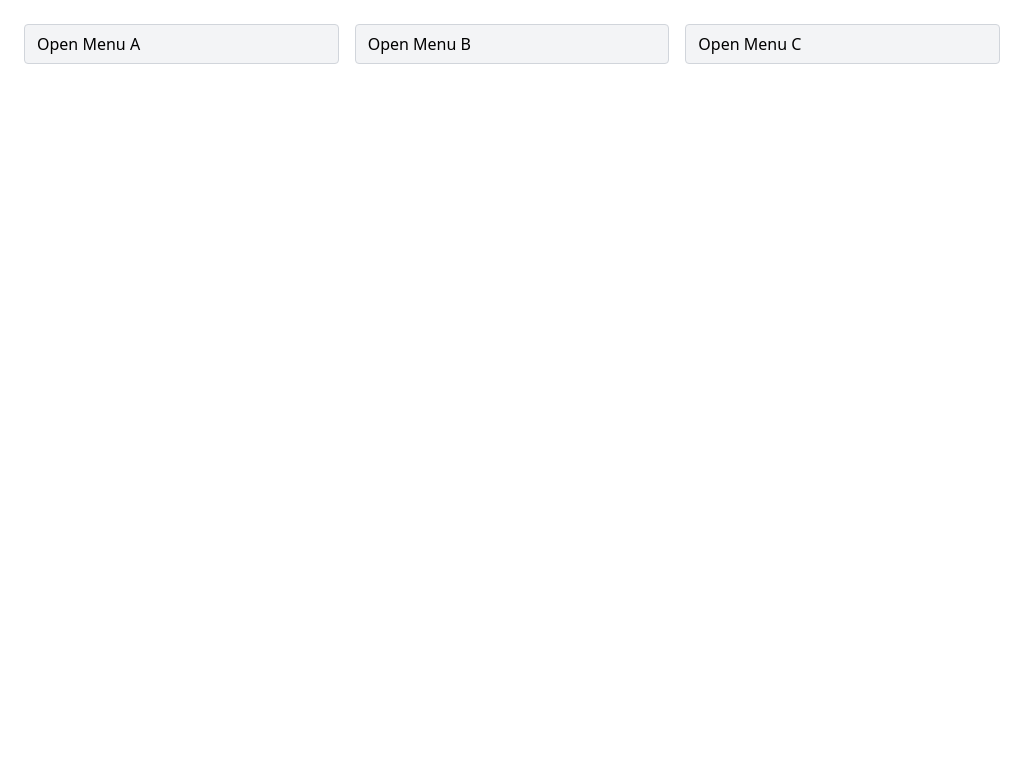

Give the HTML and CSS whose rendering is this image.

<!-- file: abc.html -->
<!DOCTYPE html>
<html lang="en">
<head>
  <meta charset="UTF-8">
  <meta name="viewport" content="width=device-width, initial-scale=1.0">
  <title>Basic Pure CSS Branching Drop-Menu</title>
  <link rel="stylesheet" href="../assets/pure-css-nested-menu.css">
  <style>
    * { box-sizing: border-box; }
    body { font-family: system-ui, sans-serif; margin: 1.5rem; }

    /* 3 menus spanned side-by-side */
    .menus {
      display: grid;
      grid-template-columns: repeat(3, 1fr);
      gap: 1rem;
      align-items: start;
    }

    /* Minimal button & nested panel styling */
    .open,
    .close {
      width: 100%;
      padding: 0.5rem 0.75rem;
      font: inherit;
      text-align: left;
      background: #f3f4f6;
      border: 1px solid #d1d5db;
      border-radius: 4px;
      cursor: pointer;
    }
    .open:hover,
    .close:hover { background: #e5e7eb; }
    .close { background: #dbeafe; border-color: #93c5fd; }
    .node > input[type="radio"]:checked ~ .close { background: #bfdbfe; border-color: #3b82f6; }

    .panel {
      margin: 0.35rem 0 0 0.75rem;
      padding-left: 0.75rem;
      border-left: 2px solid #d1d5db;
    }
    .panel > .node + .node { margin-top: 0.35rem; }
    .leaf {
      padding: 0.45rem 0.75rem;
      font-size: 0.9rem;
      color: #374151;
      background: #f9fafb;
      border: 1px dashed #d1d5db;
      border-radius: 4px;
    }

  </style>
  <script src="../assets/pure-css-nested-menu.js" defer></script>
</head>
<body>
  <!-- Single external form so root close buttons reset all radios -->
  <form id="menu-form"></form>

  <div class="menus">
    <!-- ==================== MENU A ==================== -->
    <div class="node">
      <input type="radio" name="menu" id="a" form="menu-form">
      <label for="a" class="open">Open Menu A</label>
      <button type="reset" form="menu-form" class="close">Close Menu A</button>

      <div class="panel">
        <div class="node">
          <input type="radio" name="menu" id="a-1" form="menu-form">
          <label for="a-1" class="open">Open Option A-1</label>
          <label for="a" class="close">Close Option A-1</label>

          <div class="panel">
            <div class="node">
              <input type="radio" name="menu" id="a-1-1" form="menu-form">
              <label for="a-1-1" class="open">Open Option A-1-1</label>
              <label for="a-1" class="close">Close Option A-1-1</label>

              <div class="panel">
                <div class="node">
                  <input type="radio" name="menu" id="a-1-1-1" form="menu-form">
                  <label for="a-1-1-1" class="open">Open Option A-1-1-1</label>
                  <label for="a-1-1" class="close">Close Option A-1-1-1</label>

                  <div class="panel">
                    <div class="node">
                      <input type="radio" name="menu" id="a-1-1-1-1" form="menu-form">
                      <label for="a-1-1-1-1" class="open">Open Option A-1-1-1-1</label>
                      <label for="a-1-1-1" class="close">Close Option A-1-1-1-1</label>

                      <div class="panel">
                        <div class="node">
                          <input type="radio" name="menu" id="a-1-1-1-1-1" form="menu-form">
                          <label for="a-1-1-1-1-1" class="open">Open Option A-1-1-1-1-1</label>
                          <label for="a-1-1-1-1" class="close">Close Option A-1-1-1-1-1</label>
                          <div class="panel"><div class="leaf">Option A-1-1-1-1-1</div></div>
                        </div>

                        <div class="node">
                          <input type="radio" name="menu" id="a-1-1-1-1-2" form="menu-form">
                          <label for="a-1-1-1-1-2" class="open">Open Option A-1-1-1-1-2</label>
                          <label for="a-1-1-1-1" class="close">Close Option A-1-1-1-1-2</label>
                          <div class="panel"><div class="leaf">Option A-1-1-1-1-2</div></div>
                        </div>
                      </div>
                    </div>

                    <div class="node">
                      <input type="radio" name="menu" id="a-1-1-1-2" form="menu-form">
                      <label for="a-1-1-1-2" class="open">Open Option A-1-1-1-2</label>
                      <label for="a-1-1-1" class="close">Close Option A-1-1-1-2</label>
                      <div class="panel"><div class="leaf">Option A-1-1-1-2</div></div>
                    </div>
                  </div>
                </div>

                <div class="node">
                  <input type="radio" name="menu" id="a-1-1-2" form="menu-form">
                  <label for="a-1-1-2" class="open">Open Option A-1-1-2</label>
                  <label for="a-1-1" class="close">Close Option A-1-1-2</label>
                  <div class="panel"><div class="leaf">Option A-1-1-2</div></div>
                </div>
              </div>
            </div>

            <div class="node">
              <input type="radio" name="menu" id="a-1-2" form="menu-form">
              <label for="a-1-2" class="open">Open Option A-1-2</label>
              <label for="a-1" class="close">Close Option A-1-2</label>
              <div class="panel"><div class="leaf">Option A-1-2</div></div>
            </div>
          </div>
        </div>

        <div class="node">
          <input type="radio" name="menu" id="a-2" form="menu-form">
          <label for="a-2" class="open">Open Option A-2</label>
          <label for="a" class="close">Close Option A-2</label>

          <div class="panel">
            <div class="node">
              <input type="radio" name="menu" id="a-2-1" form="menu-form">
              <label for="a-2-1" class="open">Open Option A-2-1</label>
              <label for="a-2" class="close">Close Option A-2-1</label>
              <div class="panel"><div class="leaf">Option A-2-1</div></div>
            </div>

            <div class="node">
              <input type="radio" name="menu" id="a-2-2" form="menu-form">
              <label for="a-2-2" class="open">Open Option A-2-2</label>
              <label for="a-2" class="close">Close Option A-2-2</label>
              <div class="panel"><div class="leaf">Option A-2-2</div></div>
            </div>
          </div>
        </div>
      </div>
    </div>

    <!-- ==================== MENU B ==================== -->
    <div class="node">
      <input type="radio" name="menu" id="b" form="menu-form">
      <label for="b" class="open">Open Menu B</label>
      <button type="reset" form="menu-form" class="close">Close Menu B</button>

      <div class="panel">
        <div class="node">
          <input type="radio" name="menu" id="b-1" form="menu-form">
          <label for="b-1" class="open">Open Option B-1</label>
          <label for="b" class="close">Close Option B-1</label>

          <div class="panel">
            <div class="node">
              <input type="radio" name="menu" id="b-1-1" form="menu-form">
              <label for="b-1-1" class="open">Open Option B-1-1</label>
              <label for="b-1" class="close">Close Option B-1-1</label>

              <div class="panel">
                <div class="node">
                  <input type="radio" name="menu" id="b-1-1-1" form="menu-form">
                  <label for="b-1-1-1" class="open">Open Option B-1-1-1</label>
                  <label for="b-1-1" class="close">Close Option B-1-1-1</label>

                  <div class="panel">
                    <div class="node">
                      <input type="radio" name="menu" id="b-1-1-1-1" form="menu-form">
                      <label for="b-1-1-1-1" class="open">Open Option B-1-1-1-1</label>
                      <label for="b-1-1-1" class="close">Close Option B-1-1-1-1</label>

                      <div class="panel">
                        <div class="node">
                          <input type="radio" name="menu" id="b-1-1-1-1-1" form="menu-form">
                          <label for="b-1-1-1-1-1" class="open">Open Option B-1-1-1-1-1</label>
                          <label for="b-1-1-1-1" class="close">Close Option B-1-1-1-1-1</label>
                          <div class="panel"><div class="leaf">Option B-1-1-1-1-1</div></div>
                        </div>

                        <div class="node">
                          <input type="radio" name="menu" id="b-1-1-1-1-2" form="menu-form">
                          <label for="b-1-1-1-1-2" class="open">Open Option B-1-1-1-1-2</label>
                          <label for="b-1-1-1-1" class="close">Close Option B-1-1-1-1-2</label>
                          <div class="panel"><div class="leaf">Option B-1-1-1-1-2</div></div>
                        </div>
                      </div>
                    </div>

                    <div class="node">
                      <input type="radio" name="menu" id="b-1-1-1-2" form="menu-form">
                      <label for="b-1-1-1-2" class="open">Open Option B-1-1-1-2</label>
                      <label for="b-1-1-1" class="close">Close Option B-1-1-1-2</label>
                      <div class="panel"><div class="leaf">Option B-1-1-1-2</div></div>
                    </div>
                  </div>
                </div>

                <div class="node">
                  <input type="radio" name="menu" id="b-1-1-2" form="menu-form">
                  <label for="b-1-1-2" class="open">Open Option B-1-1-2</label>
                  <label for="b-1-1" class="close">Close Option B-1-1-2</label>
                  <div class="panel"><div class="leaf">Option B-1-1-2</div></div>
                </div>
              </div>
            </div>

            <div class="node">
              <input type="radio" name="menu" id="b-1-2" form="menu-form">
              <label for="b-1-2" class="open">Open Option B-1-2</label>
              <label for="b-1" class="close">Close Option B-1-2</label>
              <div class="panel"><div class="leaf">Option B-1-2</div></div>
            </div>
          </div>
        </div>

        <div class="node">
          <input type="radio" name="menu" id="b-2" form="menu-form">
          <label for="b-2" class="open">Open Option B-2</label>
          <label for="b" class="close">Close Option B-2</label>

          <div class="panel">
            <div class="node">
              <input type="radio" name="menu" id="b-2-1" form="menu-form">
              <label for="b-2-1" class="open">Open Option B-2-1</label>
              <label for="b-2" class="close">Close Option B-2-1</label>
              <div class="panel"><div class="leaf">Option B-2-1</div></div>
            </div>

            <div class="node">
              <input type="radio" name="menu" id="b-2-2" form="menu-form">
              <label for="b-2-2" class="open">Open Option B-2-2</label>
              <label for="b-2" class="close">Close Option B-2-2</label>
              <div class="panel"><div class="leaf">Option B-2-2</div></div>
            </div>
          </div>
        </div>
      </div>
    </div>

    <!-- ==================== MENU C ==================== -->
    <div class="node">
      <input type="radio" name="menu" id="c" form="menu-form">
      <label for="c" class="open">Open Menu C</label>
      <button type="reset" form="menu-form" class="close">Close Menu C</button>

      <div class="panel">
        <div class="node">
          <input type="radio" name="menu" id="c-1" form="menu-form">
          <label for="c-1" class="open">Open Option C-1</label>
          <label for="c" class="close">Close Option C-1</label>

          <div class="panel">
            <div class="node">
              <input type="radio" name="menu" id="c-1-1" form="menu-form">
              <label for="c-1-1" class="open">Open Option C-1-1</label>
              <label for="c-1" class="close">Close Option C-1-1</label>

              <div class="panel">
                <div class="node">
                  <input type="radio" name="menu" id="c-1-1-1" form="menu-form">
                  <label for="c-1-1-1" class="open">Open Option C-1-1-1</label>
                  <label for="c-1-1" class="close">Close Option C-1-1-1</label>

                  <div class="panel">
                    <div class="node">
                      <input type="radio" name="menu" id="c-1-1-1-1" form="menu-form">
                      <label for="c-1-1-1-1" class="open">Open Option C-1-1-1-1</label>
                      <label for="c-1-1-1" class="close">Close Option C-1-1-1-1</label>

                      <div class="panel">
                        <div class="node">
                          <input type="radio" name="menu" id="c-1-1-1-1-1" form="menu-form">
                          <label for="c-1-1-1-1-1" class="open">Open Option C-1-1-1-1-1</label>
                          <label for="c-1-1-1-1" class="close">Close Option C-1-1-1-1-1</label>
                          <div class="panel"><div class="leaf">Option C-1-1-1-1-1</div></div>
                        </div>

                        <div class="node">
                          <input type="radio" name="menu" id="c-1-1-1-1-2" form="menu-form">
                          <label for="c-1-1-1-1-2" class="open">Open Option C-1-1-1-1-2</label>
                          <label for="c-1-1-1-1" class="close">Close Option C-1-1-1-1-2</label>
                          <div class="panel"><div class="leaf">Option C-1-1-1-1-2</div></div>
                        </div>
                      </div>
                    </div>

                    <div class="node">
                      <input type="radio" name="menu" id="c-1-1-1-2" form="menu-form">
                      <label for="c-1-1-1-2" class="open">Open Option C-1-1-1-2</label>
                      <label for="c-1-1-1" class="close">Close Option C-1-1-1-2</label>
                      <div class="panel"><div class="leaf">Option C-1-1-1-2</div></div>
                    </div>
                  </div>
                </div>

                <div class="node">
                  <input type="radio" name="menu" id="c-1-1-2" form="menu-form">
                  <label for="c-1-1-2" class="open">Open Option C-1-1-2</label>
                  <label for="c-1-1" class="close">Close Option C-1-1-2</label>
                  <div class="panel"><div class="leaf">Option C-1-1-2</div></div>
                </div>
              </div>
            </div>

            <div class="node">
              <input type="radio" name="menu" id="c-1-2" form="menu-form">
              <label for="c-1-2" class="open">Open Option C-1-2</label>
              <label for="c-1" class="close">Close Option C-1-2</label>
              <div class="panel"><div class="leaf">Option C-1-2</div></div>
            </div>
          </div>
        </div>

        <div class="node">
          <input type="radio" name="menu" id="c-2" form="menu-form">
          <label for="c-2" class="open">Open Option C-2</label>
          <label for="c" class="close">Close Option C-2</label>

          <div class="panel">
            <div class="node">
              <input type="radio" name="menu" id="c-2-1" form="menu-form">
              <label for="c-2-1" class="open">Open Option C-2-1</label>
              <label for="c-2" class="close">Close Option C-2-1</label>
              <div class="panel"><div class="leaf">Option C-2-1</div></div>
            </div>

            <div class="node">
              <input type="radio" name="menu" id="c-2-2" form="menu-form">
              <label for="c-2-2" class="open">Open Option C-2-2</label>
              <label for="c-2" class="close">Close Option C-2-2</label>
              <div class="panel"><div class="leaf">Option C-2-2</div></div>
            </div>
          </div>
        </div>
      </div>
    </div>
  </div>
</body>
</html>


/* file: pure-css-nested-menu.css */
/* ---- pure-css-nested-menu ----

   A branching menu at any depth where at most one path is open at a time:
   closing a level closes every level beneath it and leaves its ancestors open.

   Required markup (one external <form id="…"> per tree, shared by every
   control in it):

     .node > input[type="radio"][name="…"][form="…"]   the state carrier
     .node > label.open[for="self"]                    opens this node
     .node > label.close[for="parent"]                 closes it to the parent
     .node > .panel                                    the children container

   A root .close is a <button type="reset" form="…">, which clears the tree.

   Needs: :has().   Script: none (the optional script is accessibility only).
   Pruned: the radios and labels still toggle, unstyled but working. */

.node > input[type="radio"] {
  position: absolute;
  opacity: 0;
  pointer-events: none;
}

/* Every node starts closed: only its .open face shows. */
.node > .close,
.node > .panel {
  display: none;
}

.node > .open {
  display: block;
}

/* The engine. Three rules; depth and branching are markup, never CSS. */
.node:has(input[type="radio"]:checked) > .open  { display: none; }
.node:has(input[type="radio"]:checked) > .close { display: block; }
.node:has(input[type="radio"]:checked) > .panel { display: block; }
